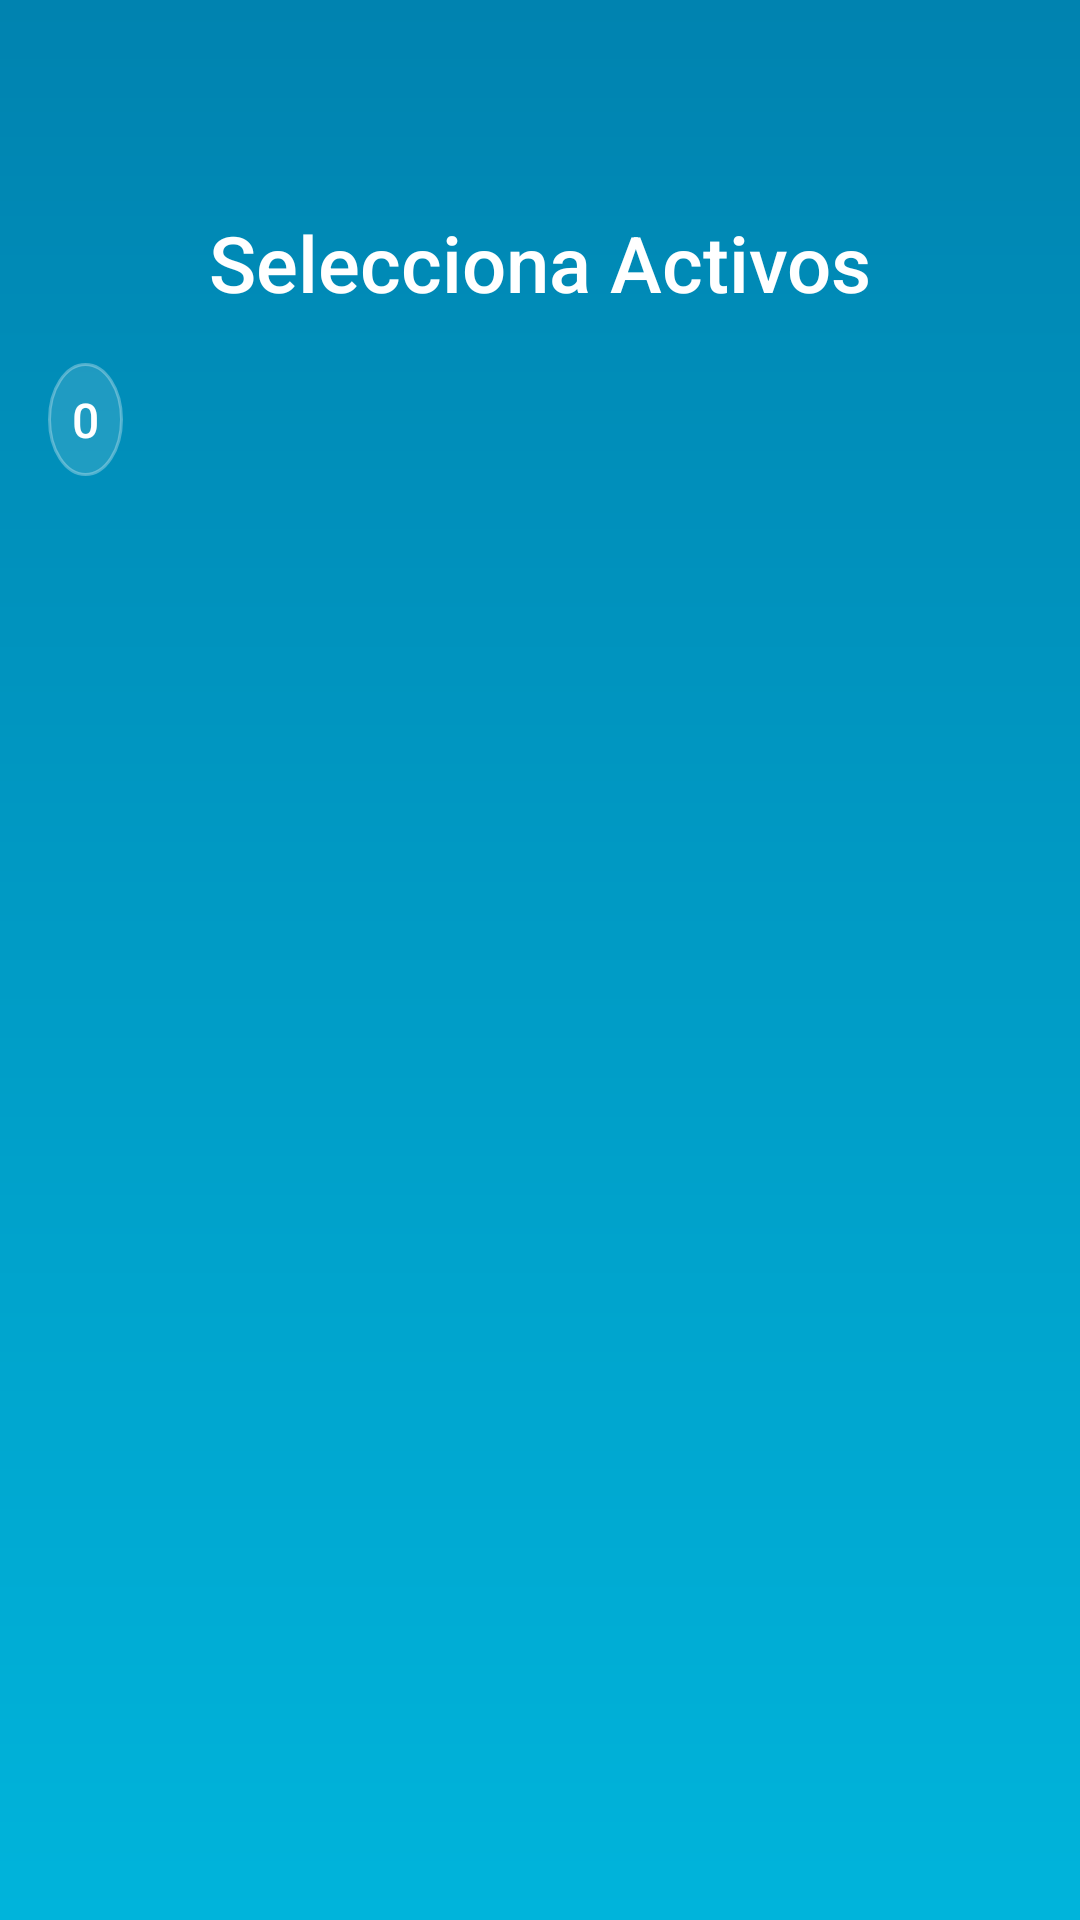

Reconstruct the res/layout file that produces this screen, plus the resources it refers to.
<!-- AndroidManifest.xml: application theme Theme.GestorDeActivos -->
<!-- res/layout/distribution_assets_main.xml -->
<?xml version="1.0" encoding="utf-8"?>
<androidx.constraintlayout.widget.ConstraintLayout
    xmlns:android="http://schemas.android.com/apk/res/android"
    xmlns:app="http://schemas.android.com/apk/res-auto"
    android:layout_width="match_parent"
    android:layout_height="match_parent"
    android:background="@drawable/bg_gradient">

    
    <TextView
        android:id="@+id/text_title"
        android:layout_width="wrap_content"
        android:layout_height="wrap_content"
        android:text="Selecciona Activos"
        android:textColor="#FFFFFF"
        android:textSize="26sp"
        android:fontFamily="sans-serif-medium"
        app:layout_constraintTop_toTopOf="parent"
        app:layout_constraintStart_toStartOf="parent"
        app:layout_constraintEnd_toEndOf="parent"
        android:layout_marginTop="70dp"/>

    
    <TextView
        android:id="@+id/text_selected_count"
        android:layout_width="wrap_content"
        android:layout_height="wrap_content"
        android:text="0"
        android:textColor="#FFFFFF"
        android:textSize="16sp"
        android:fontFamily="sans-serif-medium"
        android:background="@drawable/bg_glass_bubble"
        android:padding="8dp"
        app:layout_constraintTop_toBottomOf="@id/text_title"
        app:layout_constraintStart_toStartOf="parent"
        android:layout_marginTop="16dp"
        android:layout_marginStart="16dp"/>



    
    <androidx.recyclerview.widget.RecyclerView
        android:id="@+id/recycler_assets"
        android:layout_width="0dp"
        android:layout_height="0dp"
        android:layout_marginTop="16dp"
        android:clipToPadding="false"
        android:paddingBottom="16dp"
        app:layout_constraintStart_toStartOf="parent"
        app:layout_constraintEnd_toEndOf="parent"
        app:layout_constraintBottom_toBottomOf="parent"/>
</androidx.constraintlayout.widget.ConstraintLayout>
<!-- resources referenced by this layout -->
<resources>
  <!-- drawable bg_glass_bubble (drawable) -->
  <?xml version="1.0" encoding="utf-8"?>
  <shape xmlns:android="http://schemas.android.com/apk/res/android"
      android:shape="oval">
  
      
      <solid android:color="#1FFFFFFF" />
  
      
      <stroke
          android:width="1dp"
          android:color="#4DFFFFFF" />
  
      
      <padding
          android:left="1dp"
          android:top="1dp"
          android:right="1dp"
          android:bottom="1dp" />
  </shape>
  <!-- drawable bg_gradient (drawable) -->
  <shape xmlns:android="http://schemas.android.com/apk/res/android"
      android:shape="rectangle">
  
      <gradient
          android:type="linear"
          android:angle="90"
          android:startColor="#00B4DB"
          android:endColor="#0083B0"
          android:dither="true" />
  
      
  </shape>
  <style name="Theme.GestorDeActivos" parent="Base.Theme.GestorDeActivos" />
  <style name="Base.Theme.GestorDeActivos" parent="Theme.Material3.DayNight.NoActionBar">
          
          
      </style>
</resources>
